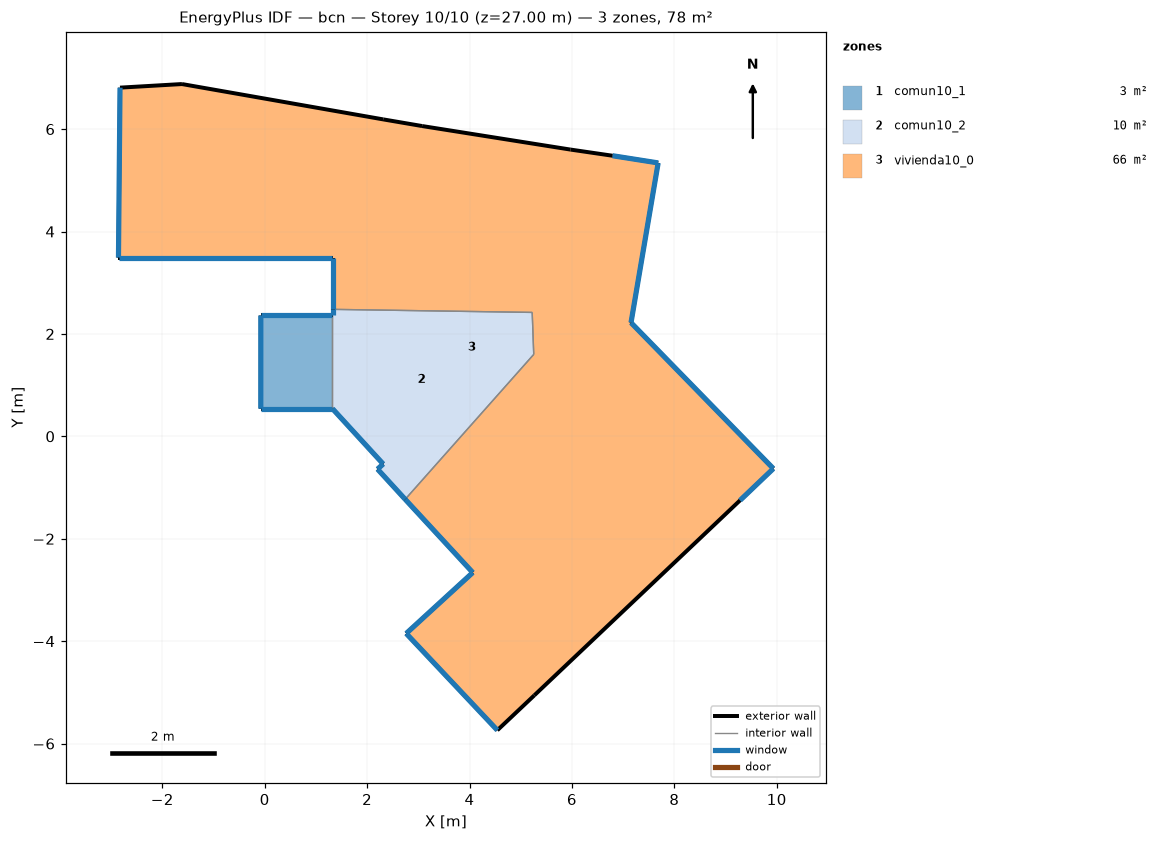
=== STOREY PLAN SPEC (per zone: floor XY polygon, exterior-wall plan segments, windows/doors) ===
zone 1: comun10_1  (2.5 m²)
  floor: (1.32, 2.36) (1.32, 0.54) (-0.08, 0.54) (-0.08, 2.36)
  exterior wall: (1.32, 2.36) – (-0.08, 2.36)  [1.4 m]
    window: (1.32, 2.36) – (-0.07, 2.36)  [0.8 m²]
  exterior wall: (-0.08, 2.36) – (-0.08, 0.54)  [1.8 m]
    window: (-0.08, 2.36) – (-0.08, 0.54)  [1.1 m²]
  exterior wall: (-0.08, 0.54) – (1.32, 0.54)  [1.4 m]
    window: (-0.08, 0.54) – (1.32, 0.54)  [0.8 m²]
  interior walls: 1
zone 2: comun10_2  (9.6 m²)
  floor: (5.22, 2.42) (5.25, 1.60) (2.74, -1.23) (2.20, -0.64) (2.31, -0.54) (1.32, 0.54) (1.32, 2.36) (1.32, 2.48)
  exterior wall: (1.32, 0.54) – (2.31, -0.54)  [1.5 m]
    window: (1.32, 0.54) – (2.31, -0.54)  [0.9 m²]
  exterior wall: (2.31, -0.54) – (2.20, -0.64)  [0.1 m]
    window: (2.31, -0.54) – (2.20, -0.64)  [0.1 m²]
  exterior wall: (2.20, -0.64) – (2.74, -1.23)  [0.8 m]
    window: (2.20, -0.64) – (2.74, -1.23)  [0.5 m²]
  exterior wall: (1.32, 2.48) – (1.32, 2.36)  [0.1 m]
    window: (1.32, 2.48) – (1.32, 2.36)  [0.1 m²]
  interior walls: 4
zone 3: vivienda10_0  (65.6 m²)
  floor: (7.68, 5.34) (7.15, 2.22) (9.93, -0.63) (9.28, -1.25) (5.26, -5.06) (4.54, -5.74) (2.76, -3.85) (4.06, -2.66) (2.74, -1.23) (5.25, 1.60) (5.22, 2.42) (1.32, 2.48) (1.32, 3.49) (-2.86, 3.49) (-2.83, 6.81) (-1.62, 6.88) (2.31, 6.19) (3.07, 6.06) (5.97, 5.60) (6.79, 5.48)
  exterior wall: (2.74, -1.23) – (4.06, -2.66)  [1.9 m]
    window: (2.74, -1.23) – (4.06, -2.66)  [1.2 m²]
  exterior wall: (4.06, -2.66) – (2.76, -3.85)  [1.8 m]
    window: (4.06, -2.66) – (2.76, -3.85)  [1.1 m²]
  exterior wall: (2.76, -3.85) – (4.54, -5.74)  [2.6 m]
    window: (2.76, -3.85) – (4.54, -5.74)  [1.6 m²]
  exterior wall: (4.54, -5.74) – (5.26, -5.06)  [1.0 m]
  exterior wall: (5.26, -5.06) – (9.28, -1.25)  [5.5 m]
  exterior wall: (9.28, -1.25) – (9.93, -0.63)  [0.9 m]
    window: (9.28, -1.25) – (9.93, -0.63)  [0.5 m²]
  exterior wall: (9.93, -0.63) – (7.15, 2.22)  [4.0 m]
    window: (9.93, -0.63) – (7.16, 2.22)  [2.4 m²]
  exterior wall: (7.15, 2.22) – (7.68, 5.34)  [3.2 m]
    window: (7.15, 2.22) – (7.68, 5.34)  [1.9 m²]
  exterior wall: (7.68, 5.34) – (6.79, 5.48)  [0.9 m]
    window: (7.68, 5.34) – (6.79, 5.48)  [0.5 m²]
  exterior wall: (6.79, 5.48) – (5.97, 5.60)  [0.8 m]
  exterior wall: (5.97, 5.60) – (3.07, 6.06)  [2.9 m]
  exterior wall: (3.07, 6.06) – (2.31, 6.19)  [0.8 m]
  exterior wall: (2.31, 6.19) – (-1.62, 6.88)  [4.0 m]
  exterior wall: (-1.62, 6.88) – (-2.83, 6.81)  [1.2 m]
  exterior wall: (-2.83, 6.81) – (-2.86, 3.49)  [3.3 m]
    window: (-2.83, 6.81) – (-2.86, 3.49)  [2.0 m²]
  exterior wall: (-2.86, 3.49) – (1.32, 3.49)  [4.2 m]
    window: (-2.85, 3.49) – (1.32, 3.49)  [2.5 m²]
  exterior wall: (1.32, 3.49) – (1.32, 2.48)  [1.0 m]
    window: (1.32, 3.49) – (1.32, 2.48)  [0.6 m²]
  interior walls: 3

=== DERIVED (storey summary) ===
Building: bcn
Storey: 10 of 10  (floor level z = 27.00 m)
Storey gross floor area: 77.7 m²
Zones on this storey: 3
  - comun10_1: floor 2.5 m²; exterior wall 4.6 m (13.9 m²); 3 window(s) 2.8 m²; WWR 20.0%
  - comun10_2: floor 9.6 m²; exterior wall 2.5 m (7.6 m²); 4 window(s) 1.5 m²; WWR 20.0%
  - vivienda10_0: floor 65.6 m²; exterior wall 40.0 m (120.1 m²); 10 window(s) 14.2 m²; WWR 11.9%
Zone adjacency (shared interzone walls):
  - comun10_1 ↔ comun10_2
  - comun10_2 ↔ vivienda10_0